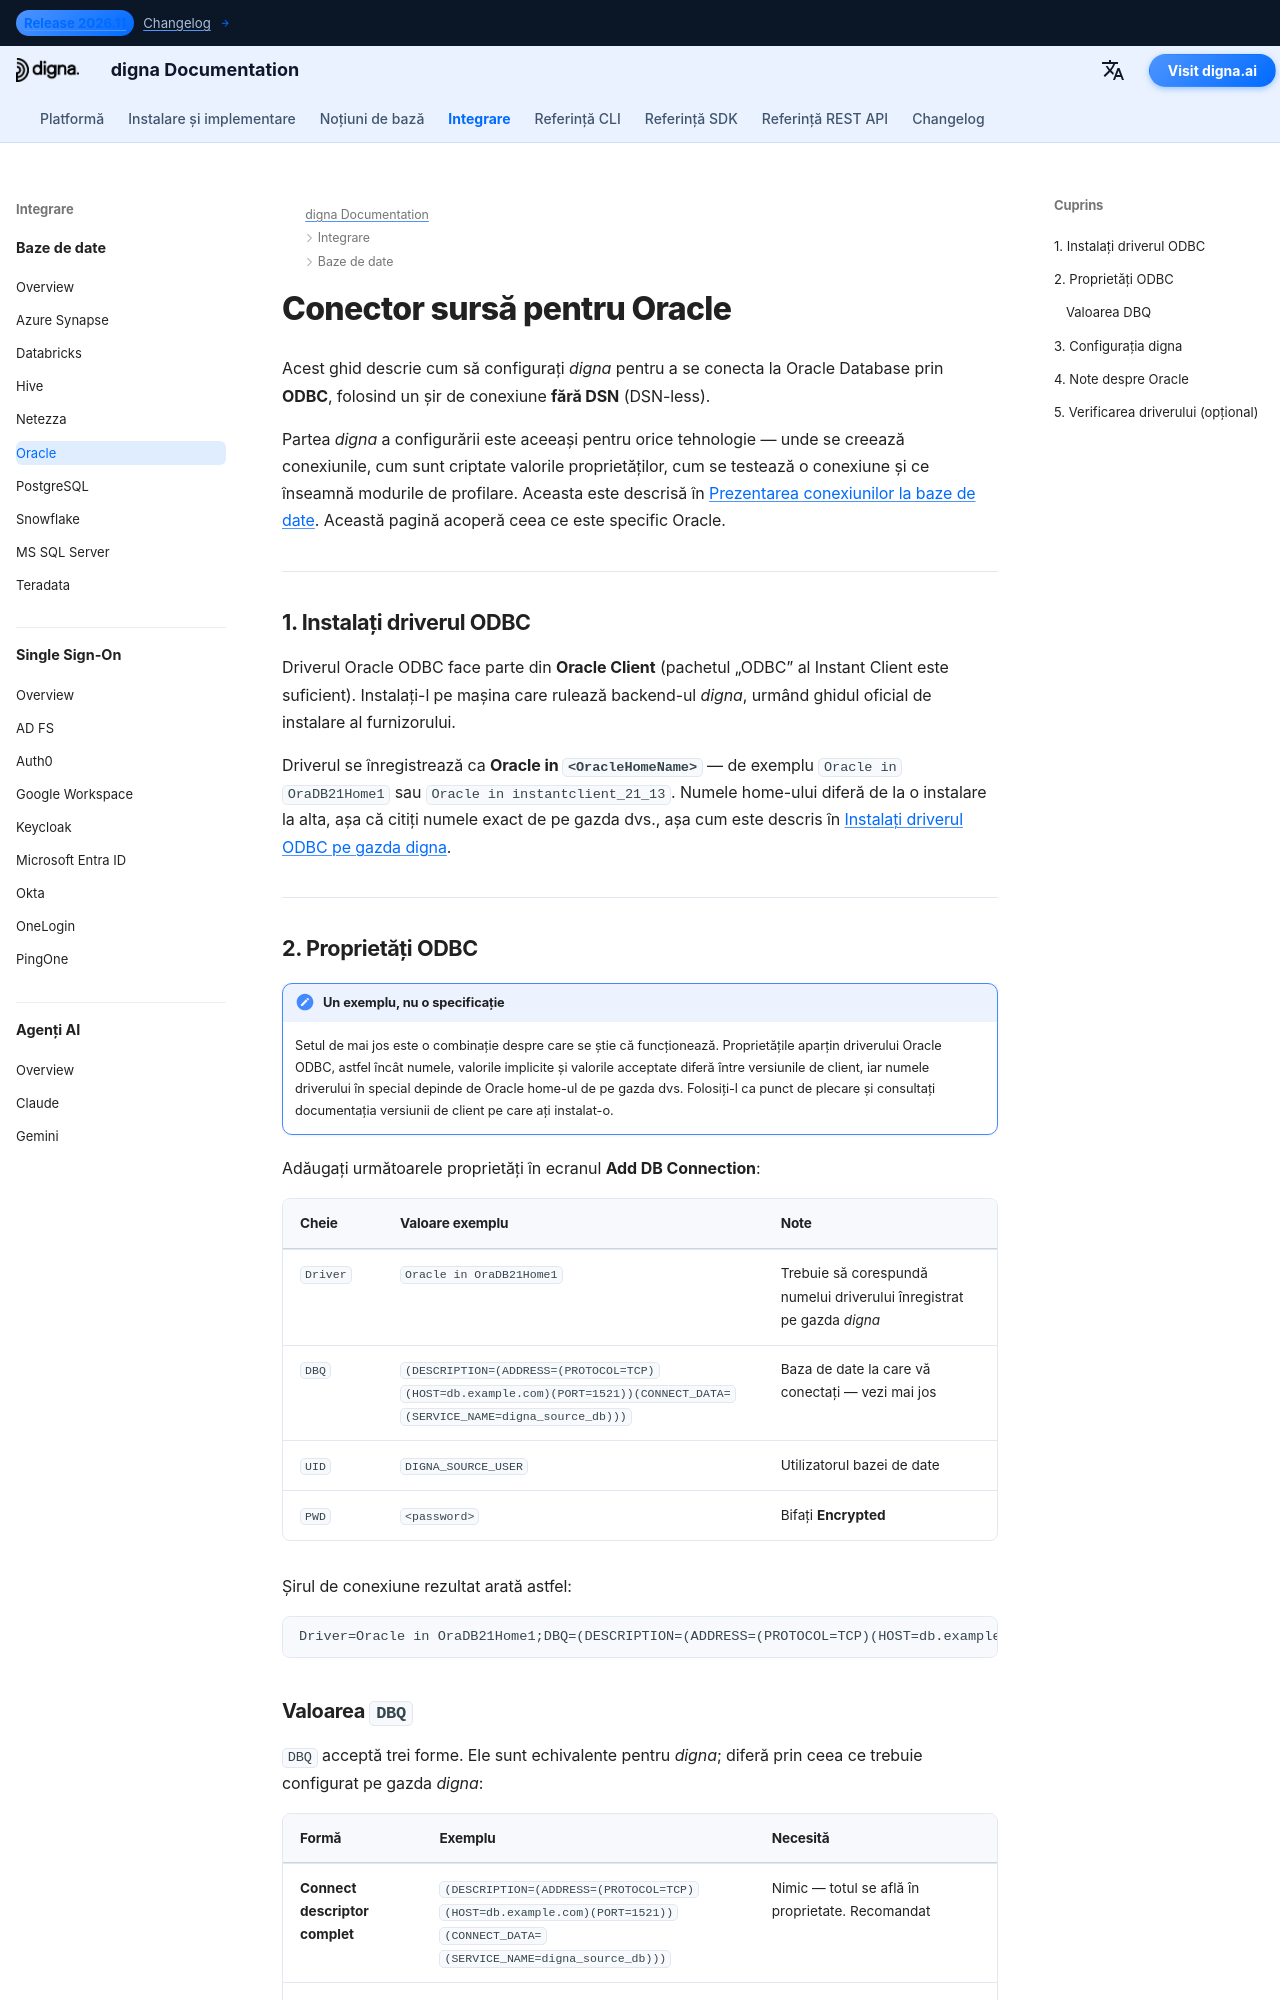

repository: dignaai/digna-docs · page: ro/databases/oracle_connector_guide/index.html · generator: mkdocs

---
title: Conector Oracle – Integrare bază de date | Documentația digna
description: Configurați digna pentru a se conecta la Oracle prin ODBC cu un șir de conexiune fără DSN. Acoperă driverul Oracle ODBC, connect descriptor-ul DBQ, aliasurile TNS și setările de conexiune din digna.
image: /assets/logo_square.png
---


# Conector sursă pentru Oracle

Acest ghid descrie cum să configurați *digna* pentru a se conecta la Oracle Database prin **ODBC**,
folosind un șir de conexiune **fără DSN** (DSN-less).

Partea *digna* a configurării este aceeași pentru orice tehnologie — unde se creează conexiunile,
cum sunt criptate valorile proprietăților, cum se testează o conexiune și ce înseamnă modurile de
profilare. Aceasta este descrisă în [Prezentarea conexiunilor la baze de date](overview.md). Această
pagină acoperă ceea ce este specific Oracle.

---

## 1. Instalați driverul ODBC {: #1-install-the-odbc-driver }

Driverul Oracle ODBC face parte din **Oracle Client** (pachetul „ODBC” al Instant Client este
suficient). Instalați-l pe mașina care rulează backend-ul *digna*, urmând ghidul oficial de
instalare al furnizorului.

Driverul se înregistrează ca **Oracle in `<OracleHomeName>`** — de exemplu
`Oracle in OraDB21Home1` sau `Oracle in instantclient_21_13`. Numele home-ului diferă de la o
instalare la alta, așa că citiți numele exact de pe gazda dvs., așa cum este descris în
[Instalați driverul ODBC pe gazda digna](overview.md#install-the-driver).

---
